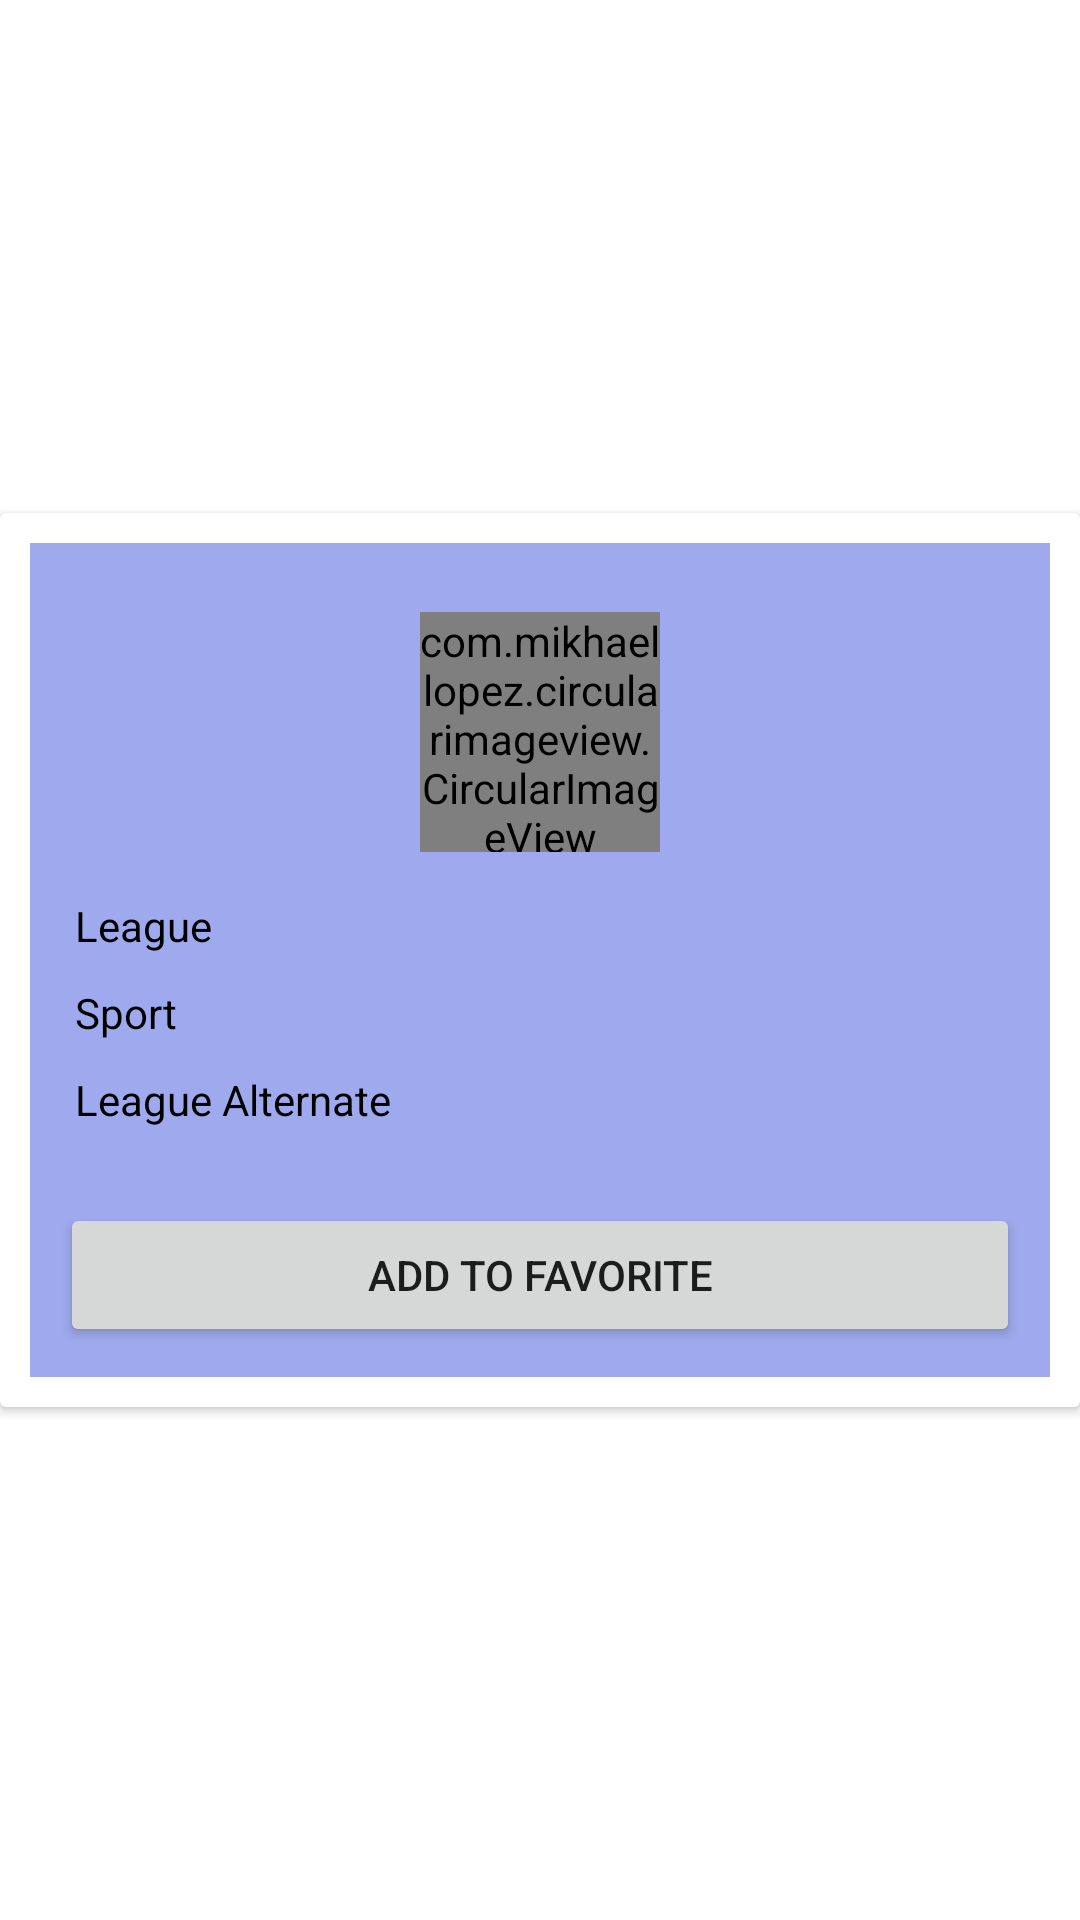

Reconstruct the res/layout file that produces this screen, plus the resources it refers to.
<!-- AndroidManifest.xml: application theme Theme.LeagueList -->
<!-- res/layout/activity_detail.xml -->
<?xml version="1.0" encoding="utf-8"?>
<LinearLayout xmlns:android="http://schemas.android.com/apk/res/android"
    xmlns:app="http://schemas.android.com/apk/res-auto"
    xmlns:tools="http://schemas.android.com/tools"
    android:layout_width="match_parent"
    android:layout_height="match_parent"
    android:layout_gravity="center"
    android:gravity="center"
    tools:context=".view.Detail">
    <LinearLayout
        android:layout_gravity="center"
        android:gravity="center"
        android:layout_width="match_parent"
        android:layout_height="match_parent"
        android:orientation="vertical">
        <androidx.cardview.widget.CardView
            android:id="@+id/cv_league"
            android:layout_width="match_parent"
            android:layout_height="wrap_content">000000
            <LinearLayout
                android:layout_margin="10dp"
                android:background="#9EAAED"
                android:padding="10dp"
                android:layout_gravity="center"
                android:gravity="center"
                android:layout_width="match_parent"
                android:layout_height="wrap_content"
                android:orientation="vertical">

                <LinearLayout
                    android:padding="10dp"
                    android:layout_gravity="center"
                    android:gravity="center"
                    android:layout_weight="1"

                    android:layout_width="match_parent"
                    android:layout_height="match_parent"
                    android:orientation="vertical">



                    <com.mikhaellopez.circularimageview.CircularImageView
                        android:layout_width="80dp"
                        android:layout_height="80dp"
                        android:layout_alignParentTop="true"
                        android:layout_centerHorizontal="true"
                        android:layout_marginTop="3dp"
                        android:src="@drawable/celsi"
                        app:civ_border_color="@color/design_default_color_background"
                        app:civ_border_width="6dp"
                        app:civ_shadow="true"
                        app:civ_shadow_color="#8BC34A"
                        app:civ_shadow_radius="10" />




                </LinearLayout>
                <LinearLayout
                    android:layout_weight="1"
                    android:layout_width="match_parent"
                    android:layout_height="match_parent"
                    android:orientation="horizontal">

                    <LinearLayout
                        android:layout_gravity="center"
                        android:gravity="center"
                        android:layout_weight="1"
                        android:layout_width="match_parent"
                        android:layout_height="match_parent"
                        android:orientation="vertical">
                        <TextView
                            android:textColor="#000"
                            android:id="@+id/search_list_goto"
                            android:drawablePadding="10dp"
                            android:padding="5dp"
                            android:layout_width="match_parent"
                            android:layout_height="wrap_content"
                            android:text="League">

                        </TextView>
                        <TextView
                            android:textColor="#000"
                            android:id="@+id/search_list_from"
                            android:drawablePadding="10dp"
                            android:padding="5dp"
                            android:layout_width="match_parent"
                            android:layout_height="wrap_content"
                            android:text="Sport">

                        </TextView>
                        <TextView
                            android:textColor="#000"
                            android:id="@+id/search_list_date"
                            android:drawablePadding="10dp"
                            android:padding="5dp"
                            android:layout_width="match_parent"
                            android:layout_height="wrap_content"
                            android:text="League Alternate">

                        </TextView>


                    </LinearLayout>

                    <LinearLayout
                        android:layout_gravity="center"
                        android:gravity="center"
                        android:layout_weight="1"
                        android:layout_width="match_parent"
                        android:layout_height="match_parent"
                        android:orientation="vertical">
                        <TextView
                            android:id="@+id/tv_league_sqlite"
                            android:drawablePadding="10dp"
                            android:padding="5dp"
                            android:layout_width="match_parent"
                            android:layout_height="wrap_content"
                            android:text="">

                        </TextView>
                        <TextView
                            android:id="@+id/tv_sport_sqlite"
                            android:drawablePadding="10dp"
                            android:padding="5dp"
                            android:layout_width="match_parent"
                            android:layout_height="wrap_content"
                            android:text="">

                        </TextView>
                        <TextView
                            android:id="@+id/tv_alternate_sqlite"
                            android:drawablePadding="10dp"
                            android:padding="5dp"
                            android:layout_width="match_parent"
                            android:layout_height="wrap_content"
                            android:text="">

                        </TextView>


                    </LinearLayout>



                </LinearLayout>
                <Button
                    android:layout_marginTop="20dp"
                    android:id="@+id/add_to_fav"
                    android:text="Add To Favorite"
                    android:layout_width="match_parent"
                    android:layout_height="wrap_content">

                </Button>

            </LinearLayout>


        </androidx.cardview.widget.CardView>


    </LinearLayout>


</LinearLayout>
<!-- resources referenced by this layout -->
<resources>
  <!-- drawable celsi: jpeg bitmap (drawable, 23823 bytes) -->
  <style name="Theme.LeagueList" parent="Theme.MaterialComponents.DayNight.NoActionBar">
          
          <item name="colorPrimary">@color/purple_500</item>
          <item name="colorPrimaryVariant">@color/purple_700</item>
          <item name="colorOnPrimary">@color/white</item>
          
          <item name="colorSecondary">@color/teal_200</item>
          <item name="colorSecondaryVariant">@color/teal_700</item>
          <item name="colorOnSecondary">@color/black</item>
          
          <item name="android:statusBarColor" tools:targetApi="l">?attr/colorPrimaryVariant</item>
          
      </style>
  <!-- not gathered from this repository: default colours our renderer supplied (Android Studio template values) -->
  <color name="purple_500">#FF6200EE</color>
  <color name="purple_700">#FF3700B3</color>
  <color name="teal_200">#FF03DAC5</color>
  <color name="teal_700">#FF018786</color>
  <color name="black">#FF000000</color>
  <color name="white">#FFFFFFFF</color>
</resources>
